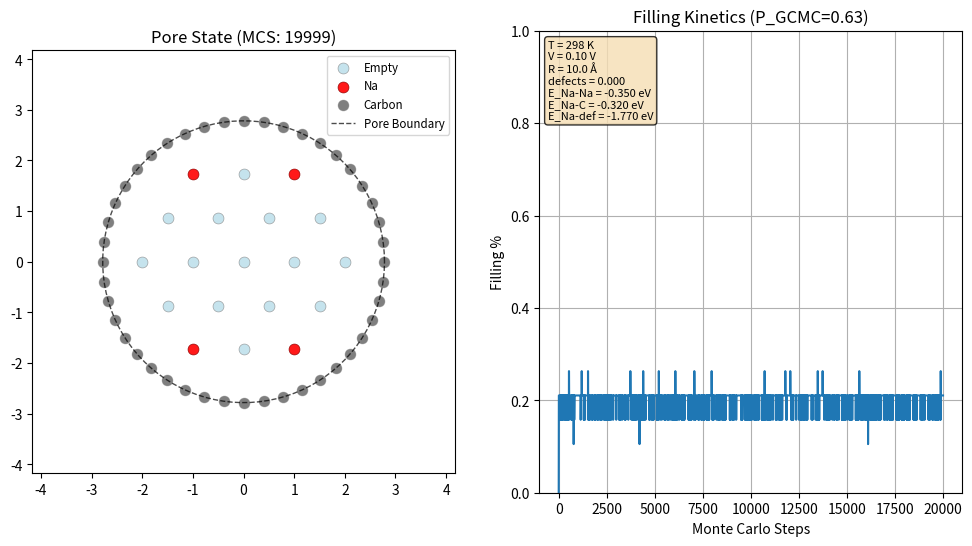

Recreate this plot in Python.
"""
Metropolis Monte Carlo Simulation for Hard Carbon Pore Filling.
"""

import numpy as np
import matplotlib.pyplot as plt
import random
import time

class HardCarbonPoreModel:
    def __init__(
            self,
            pore_radius_angstrom=7.0,
            # 3.72A experimental
            # 3.59346 optB88-vdW from our data
            na_bond_length_angstrom=3.59346,
            grid_padding_angstrom=10.0,
            defect_probability=0.058,
            na_c_cutoff_angstrom=4.0,
            # Interaction Energies (eV)
            energy_na_na=-0.35,
            energy_na_c=-0.32,
            energy_na_defect=-1.77,
            temperature_k=298.0,
            voltage=1.0):  # voltage relative to bulk Na
        """
        Initialize 2D Triangular Lattice Model with Metropolis Dynamics.
        
        Parameters:
        pore_radius_angstrom (float): Pore radius in angstroms.
        na_bond_length_angstrom (float): Na-Na bond length in angstroms.
        grid_padding_angstrom (float): Padding around pore for visualization.
        defect_probability (float): Probability of a carbon atom being defective.
        na_c_cutoff_angstrom (float): Cutoff distance for Na-C interaction.
        energy_na_na (float): Na-Na bond energy (eV).
        energy_na_c (float): Na-normal carbon bond energy (eV).
        energy_na_defect (float): Na-defective carbon bond energy (eV).
        temperature_k (float): Temperature in Kelvin.
        voltage (float): Voltage relative to bulk Na (V).
        """
        # 1. Geometry Constants
        self.bond_length = na_bond_length_angstrom
        self.pore_radius = pore_radius_angstrom
        self.defect_probability = defect_probability
        self.na_c_cutoff = na_c_cutoff_angstrom
        self.cutoff_lattice = self.na_c_cutoff / self.bond_length

        # 2. Lattice Units
        self.radius_lattice_units = pore_radius_angstrom / self.bond_length
        padding_lattice = int(grid_padding_angstrom / self.bond_length)
        pore_span_lattice = int(self.radius_lattice_units * 2)
        self.grid_width = pore_span_lattice + 2 * padding_lattice + 4

        # 3. Energetics & Thermodynamics
        self.energies = {
            'Na_Na': energy_na_na,
            'Na_C': energy_na_c,
            'Na_Defect': energy_na_defect
        }

        # Boltzmann constant in eV/K
        self.kB = 8.617333262e-5 
        self.T = temperature_k
        self.beta = 1.0 / (self.kB * self.T)
        self.voltage = voltage

        # 4. State Grid Constants
        self.EMPTY = 0
        self.NA = 1
        self.CARBON = 2
        self.DEFECT = 3
        
        # Grid initialization
        self.grid = np.zeros((self.grid_width, self.grid_width), dtype=int)

        self._initialize_circular_pore()
        
        # 5. Pre-calculate Valid and Surface Sites for Efficiency
        self.valid_sites = []   # List of (r, c) inside the pore
        self.surface_sites = [] # List of (r, c) adjacent to carbon
        self._classify_sites()

        # 6. Carbon energy map – precompute carbon interaction for each site
        self.carbon_energy_map = np.zeros((self.grid_width, self.grid_width), dtype=float)
        self.n_defects_carbon = 0  # number of defective carbon atoms on pore wall
        self._compute_carbon_energy_map()

        # 7. Calculate default probabilities
        if len(self.valid_sites) > 0:
            self.default_p_gcmc = len(self.surface_sites) / len(self.valid_sites)
        else:
            self.default_p_gcmc = 0.0

        print(f"Model Initialized: {self.grid_width}x{self.grid_width} Grid")
        print(f"  Temp: {self.T} K, Beta: {self.beta:.2f} eV^-1")
        print(f"  Voltage: {self.voltage} V, Chem. pot: {-self.voltage} eV")
        print(f"  Valid Sites: {len(self.valid_sites)}")
        print(f"  Surface Sites: {len(self.surface_sites)}")
        print(f"  Defects: {self.defect_probability:.3f}")
        print(f"  Carbon‑wall defects (atomic): {self.n_defects_carbon}")
        print(f"  Na‑C cutoff: {self.na_c_cutoff} Å ({self.cutoff_lattice:.2f} lattice units)")
        print(f"  Default P_GCMC: {self.default_p_gcmc:.4f}")

    @property
    def mu(self):
        """Return chemical potential according to voltage and Na energies.
        """
        # We assume 2D, that's why 3
        return -self.voltage + 3 * self.energies['Na_Na']

    def _initialize_circular_pore(self):
        """Creates a circular pore centered in the grid.
        RADIUS is the pore radius in lattice units.
        Sets grid cells outside the pore to CARBON (wall).
        Also generates a realistic carbon ring along the pore circumference
        with atomic defects, stored for energy calculations and visualization."""
        center_r = self.grid_width // 2
        center_c = self.grid_width // 2
        sqrt3_half = np.sqrt(3) / 2.0

        # --- 1. Mark wall sites (outside pore) as CARBON in the grid ---
        for r in range(self.grid_width):
            for c in range(self.grid_width):
                dx = (c - center_c) + 0.5 * ((r % 2) - (center_r % 2))
                dy = sqrt3_half * (r - center_r)
                dist = np.sqrt(dx**2 + dy**2)
                # Extra threshold to avoid Na too close to carbon wall
                # 2.7A is Na-C bond length for Na adsorption on graphene
                threshold_lattice_units = 2.7/self.bond_length
                if dist + threshold_lattice_units/2 >= self.radius_lattice_units:
                    self.grid[r, c] = self.CARBON

        # --- 2. Generate carbon ring (realistic spacing, defects) ---
        # Physical pore radius (Å) and lattice‑unit radius
        R = self.pore_radius  # Å

        # Carbon‑carbon bond length (Å)
        a_CC = 1.42
        circumference = 2.0 * np.pi * R
        N_carbons = int(np.round(circumference / a_CC))
        assert N_carbons > 1

        # Angular positions of carbon atoms (evenly spaced)
        carbon_angles = np.linspace(0.0, 2.0 * np.pi, N_carbons, endpoint=False)
        # Defect status (atomic concentration)
        self.n_defects_carbon = round(N_carbons * self.defect_probability)
        if self.n_defects_carbon > 0:
            defect_indices = np.random.choice(
                N_carbons, size=self.n_defects_carbon, replace=False)
            defect_mask = np.zeros(N_carbons, dtype=bool)
            defect_mask[defect_indices] = True
        else:
            defect_mask = np.zeros(N_carbons, dtype=bool)

        # This would be more suitable for ensemble, but let's not.
        # defect_mask = np.random.rand(N_carbons) < self.defect_probability
        # self.n_defects_carbon = np.sum(defect_mask)

        # Store carbon data for later use (energy map & visualization)
        self.carbon_angles = carbon_angles
        self.carbon_defect_mask = defect_mask
        # Positions in lattice units (scale by 1/bond_length)
        scale = 1.0 / self.bond_length
        self.carbon_positions_lattice = []
        for theta in carbon_angles:
            x_lat = (R * np.cos(theta)) * scale
            y_lat = (R * np.sin(theta)) * scale
            self.carbon_positions_lattice.append((x_lat, y_lat))

    def _classify_sites(self):
        """Identifies valid pore sites and surface sites based on distance from pore center."""
        for r in range(self.grid_width):
            for c in range(self.grid_width):
                if self.grid[r, c] != self.CARBON:
                    self.valid_sites.append((r, c))
                    all_neighbors = self.get_neighbors(r, c, include_walls=True)
                    for nr, nc in all_neighbors:
                        if self.grid[nr, nc] == self.CARBON:
                            self.surface_sites.append((r, c))
                            break

    def _compute_carbon_energy_map(self):
        """
        Pre‑compute the carbon‑interaction energy for each lattice site.
        Uses the carbon ring generated in _initialize_circular_pore.
        Each Na site interacts with all carbon atoms within cutoff_lattice distance.
        Defective carbons contribute energy_na_defect, normal carbons energy_na_c.
        """
        assert self.surface_sites

        # Carbon positions in lattice units (relative to pore center)
        carbon_positions = self.carbon_positions_lattice
        defect_mask = self.carbon_defect_mask
        N_carbons = len(carbon_positions)

        # Counters for diagnostics
        total_carbon_interactions = 0
        total_defect_interactions = 0
        sites_with_interaction = 0
        sites_with_defect = 0

        # Compute for all valid sites (inside pore)
        for r, c in self.valid_sites:
            x, y = self.get_triangular_coordinates(r, c)
            energy = 0.0
            n_c = 0
            n_def = 0
            for (cx, cy), is_defect in zip(carbon_positions, defect_mask):
                dist = np.sqrt((x - cx)**2 + (y - cy)**2)
                if dist <= self.cutoff_lattice:
                    total_carbon_interactions += 1
                    if is_defect:
                        energy += self.energies['Na_Defect']
                        n_def += 1
                        total_defect_interactions += 1
                    else:
                        energy += self.energies['Na_C']
                        n_c += 1
            self.carbon_energy_map[r, c] = energy
            if n_c + n_def > 0:
                sites_with_interaction += 1
                if n_def > 0:
                    sites_with_defect += 1

        # Diagnostic output
        print(f"Carbon interactions: {total_carbon_interactions} total, {total_defect_interactions} with defects")
        print(f"  Sites with carbon interaction: {sites_with_interaction}/{len(self.valid_sites)}")
        print(f"  Sites with defect interaction: {sites_with_defect}/{len(self.valid_sites)}")

    def get_neighbors(self, r, c, include_walls=False):
        """
        Returns list of neighbor coordinates for triangular lattice.
        If include_walls=True, returns all grid neighbors (including walls).
        If include_walls=False, returns only accessible neighbors (EMPTY or NA).
        """
        candidates = [
            (r, c - 1), (r, c + 1),
            (r - 1, c), (r + 1, c)
        ]
        if r % 2 == 0:  # Even rows
            candidates.extend([(r - 1, c - 1), (r + 1, c - 1)])
        else:          # Odd rows
            candidates.extend([(r - 1, c + 1), (r + 1, c + 1)])

        valid_neighbors = []
        for nr, nc in candidates:
            if 0 <= nr < self.grid_width and 0 <= nc < self.grid_width:
                if include_walls:
                    valid_neighbors.append((nr, nc))
                else:
                    # Only return accessible sites (EMPTY or NA)
                    # Wall sites are CARBON or DEFECT
                    if self.grid[nr, nc] in (self.EMPTY, self.NA):
                        valid_neighbors.append((nr, nc))
        return valid_neighbors

    def _calculate_potential_energy_at_site(self, r, c, ignore_neighbor=None):
        """
        Calculates the potential energy of a Sodium atom if it were placed at (r,c).
        This sums interactions with existing Na neighbors and adds the
        pre-computed carbon interaction energy for this site.
        """
        e_sum = self.carbon_energy_map[r, c]  # contribution from carbon wall

        # Add Na‑Na interactions from neighbor Na atoms
        neighbors = self.get_neighbors(r, c, include_walls=True)
        for nr, nc in neighbors:
            if (nr, nc) == ignore_neighbor:
                continue
            if self.grid[nr, nc] == self.NA:
                e_sum += self.energies['Na_Na']
            # CARBON and DEFECT neighbors are already accounted for in
            # carbon_energy_map
        return e_sum

    def calculate_swap_energy(self, r1, c1, r2, c2):
        """Delta E for moving particle from (r1, c1) to (r2, c2)."""
        assert self.grid[r2, c2] == self.EMPTY
        # Energy cost to remove from r1, c1
        energy_removal = -self._calculate_potential_energy_at_site(r1, c1)
        # Energy gain to add to r2, c2 (ignoring the particle
        # currently at r1, c1)
        energy_addition = self._calculate_potential_energy_at_site(
            r2, c2, ignore_neighbor=(r1, c1))
        return energy_removal + energy_addition

    def attempt_diffusion(self):
        """Attempts to move a particle to an empty neighbor."""
        # Pick a random valid site to maintain detailed balance
        # relative to area.
        r, c = random.choice(self.valid_sites)

        # Only proceed if there is a particle to move
        if self.grid[r, c] != self.NA:
            return False

        # Find empty valid neighbors
        neighbors = self.get_neighbors(r, c)  # Returns non-carbon neighbors
        empty_neighbors = [n for n in neighbors if self.grid[n] == self.EMPTY]

        if not empty_neighbors:
            return False

        nr, nc = random.choice(empty_neighbors)

        # Calculate Delta E
        dE = self.calculate_swap_energy(r, c, nr, nc)

        # Metropolis Acceptance
        if dE <= 0 or np.random.random() < np.exp(-dE * self.beta):
            assert self.grid[r, c] == self.NA
            assert self.grid[nr, nc] == self.EMPTY
            self.grid[r, c] = self.EMPTY
            self.grid[nr, nc] = self.NA
            return True
        return False

    def attempt_gcmc(self):
        """Attempts to Insert or Remove a particle at a surface site."""
        if not self.surface_sites:
            return False

        r, c = random.choice(self.surface_sites)

        if self.grid[r, c] == self.EMPTY:
            # --- INSERTION ---
            # Delta E = E_interaction - mu
            interaction = self._calculate_potential_energy_at_site(r, c)
            dE = interaction - self.mu

            if dE <= 0 or np.random.random() < np.exp(-dE * self.beta):
                self.grid[r, c] = self.NA
                return True
        elif self.grid[r, c] == self.NA:
            # --- REMOVAL ---
            # Reverse of insertion: Delta E = -(E_interaction - mu)
            interaction = self._calculate_potential_energy_at_site(r, c)
            dE = -(interaction - self.mu)

            if dE <= 0 or np.random.random() < np.exp(-dE * self.beta):
                self.grid[r, c] = self.EMPTY
                return True
        return False

    def get_filling_fraction(self):
        total_valid = len(self.valid_sites)
        filled = np.sum(self.grid == self.NA)
        return filled / total_valid

    def run_step(self, p_gcmc=None):
        """
        Executes one Monte Carlo Step (MCS).
        Traditionally 1 MCS = N_sites attempts.
        We perform logic for a single event here.

        p_gcmc: Probability of attempting a GCMC move vs Diffusion move.
                If None, defaults to ratio of surface sites to valid sites.
        """
        prob = p_gcmc if p_gcmc is not None else self.default_p_gcmc

        if np.random.random() < prob:
            self.attempt_gcmc()
        else:
            self.attempt_diffusion()

    def get_triangular_coordinates(self, r, c):
        """Convert grid indices to triangular lattice Cartesian coordinates."""
        center_r = self.grid_width // 2
        center_c = self.grid_width // 2
        sqrt3_half = np.sqrt(3) / 2.0
        
        x = (c - center_c) + 0.5 * ((r % 2) - (center_r % 2))
        y = sqrt3_half * (r - center_r)
        return x, y

# --- Simulation & Visualization Wrapper ---

def run_simulation(voltage=0.1, steps=None, temp=298, radius=10.0):
    # Simulation Parameters
    MC_STEPS = 20000 if steps is None else steps  # Total normalized steps (attempts per site)
    SNAPSHOT_INTERVAL = 400

    # Initialize Model
    model = HardCarbonPoreModel(
        pore_radius_angstrom=radius,
        temperature_k=temp,
        voltage=voltage,
        # defect_probability=0.058,
        defect_probability=0,
        na_c_cutoff_angstrom=3.5,
        # defect_probability=0,
        energy_na_na=-0.35,
        energy_na_c=-0.32,
        # energy_na_c=-0.24,  # 4 bonds norm
        energy_na_defect=-1.77,
        # energy_na_defect=-1.69,  # 4 bonds norm
    )

    total_sites = len(model.valid_sites)
    total_attempts = MC_STEPS * total_sites

    # Tracking
    filling_history = []
    time_points = []

    print(f"Starting Simulation: {total_attempts} attempts ({MC_STEPS} MCS)...")
    start_time = time.time()

    # Visualization Setup
    fig, (ax_grid, ax_stats) = plt.subplots(1, 2, figsize=(12, 6))
    plt.show(block=False)

    for attempt in range(total_attempts):
        # Use default p_gcmc calculated by the model
        model.run_step()

        # Record stats every 0.5 MCS (approx)
        if attempt % (total_sites // 2) == 0:
            filling_history.append(model.get_filling_fraction())
            time_points.append(attempt / total_sites)

        # Snapshots
        current_mcs = attempt / total_sites
        if attempt % (SNAPSHOT_INTERVAL * total_sites) == 0 or attempt == total_attempts - 1:
            print(f"  Step {int(current_mcs)}/{MC_STEPS}: Filling = {filling_history[-1]:.2%}")

            # Update Grid Plot with triangular lattice visualization
            ax_grid.clear()
            
            # Collect coordinates and colors for different site types
            empty_x, empty_y = [], []
            na_x, na_y = [], []
            carbon_x, carbon_y = [], []
            defect_x, defect_y = [], []
            
            # We'll visualize all sites within 1.5 times pore radius to see some walls
            max_vis_radius = model.radius_lattice_units * 1.5
            
            # Na lattice sites (empty / occupied)
            for r in range(model.grid_width):
                for c in range(model.grid_width):
                    x, y = model.get_triangular_coordinates(r, c)
                    dist = np.sqrt(x**2 + y**2)
                    
                    # Only plot sites within visualization radius
                    if dist > max_vis_radius:
                        continue
                    
                    site_type = model.grid[r, c]
                    if site_type == model.EMPTY:
                        empty_x.append(x)
                        empty_y.append(y)
                    elif site_type == model.NA:
                        na_x.append(x)
                        na_y.append(y)
                    # CARBON and DEFECT grid cells are not plotted (they are only
                    # coarse wall markers). Real carbon ring is plotted separately.
            
            # Carbon ring (from carbon‑wall model)
            for (x_lat, y_lat), is_defect in zip(model.carbon_positions_lattice,
                                                 model.carbon_defect_mask):
                # Carbon positions are already in lattice units
                # Optionally, skip if outside visualization radius (should not happen)
                dist = np.sqrt(x_lat**2 + y_lat**2)
                if dist > max_vis_radius:
                    continue
                if is_defect:
                    defect_x.append(x_lat)
                    defect_y.append(y_lat)
                else:
                    carbon_x.append(x_lat)
                    carbon_y.append(y_lat)
            
            # Plot sites with different markers/colors
            # Scale marker size based on lattice spacing
            marker_scale = 100.0 / (model.grid_width / 8)  # Adjust scaling
            
            if empty_x:
                ax_grid.scatter(empty_x, empty_y, s=marker_scale, c='lightblue', 
                               edgecolors='gray', linewidths=0.5, alpha=0.7, label='Empty')
            if na_x:
                ax_grid.scatter(na_x, na_y, s=marker_scale, c='red', 
                               edgecolors='darkred', linewidths=0.5, alpha=0.9, label='Na')
            if carbon_x:
                ax_grid.scatter(carbon_x, carbon_y, s=marker_scale, c='black', 
                               edgecolors='gray', linewidths=0.5, alpha=0.5, label='Carbon')
            if defect_x:
                ax_grid.scatter(defect_x, defect_y, s=marker_scale, c='orange', 
                               edgecolors='darkorange', linewidths=0.5, alpha=0.8, label='Defect')
            
            # Draw pore boundary circle
            theta = np.linspace(0, 2*np.pi, 100)
            circle_x = model.radius_lattice_units * np.cos(theta)
            circle_y = model.radius_lattice_units * np.sin(theta)
            ax_grid.plot(circle_x, circle_y, 'k--', linewidth=1, alpha=0.7, label='Pore Boundary')
            
            # Set equal aspect ratio and limits
            ax_grid.set_aspect('equal')
            ax_grid.set_xlim(-max_vis_radius, max_vis_radius)
            ax_grid.set_ylim(-max_vis_radius, max_vis_radius)
            ax_grid.set_title(f"Pore State (MCS: {int(current_mcs)})")
            ax_grid.legend(loc='upper right', fontsize='small')
            # ax_grid.grid(True, alpha=0.3)
            ax_grid.grid(False)

            # Update Stats Plot
            ax_stats.clear()
            ax_stats.plot(time_points, filling_history, label='Filling Fraction')
            ax_stats.set_ylim(0, 1.0)
            ax_stats.set_xlabel('Monte Carlo Steps')
            ax_stats.set_ylabel('Filling %')
            ax_stats.set_title(f"Filling Kinetics (P_GCMC={model.default_p_gcmc:.2f})")
            ax_stats.grid(True)
            
            # Add simulation parameters as text
            param_text = (f"T = {model.T} K\n"
                          f"V = {model.voltage:.2f} V\n"
                          f"R = {model.pore_radius} Å\n"
                          f"defects = {model.defect_probability:.3f}\n"
                          f"E_Na-Na = {model.energies['Na_Na']:.3f} eV\n"
                          f"E_Na-C = {model.energies['Na_C']:.3f} eV\n"
                          f"E_Na-def = {model.energies['Na_Defect']:.3f} eV")
            ax_stats.text(0.02, 0.98, param_text, transform=ax_stats.transAxes,
                         fontsize=8, verticalalignment='top',
                         bbox=dict(boxstyle='round', facecolor='wheat', alpha=0.8))

            plt.draw()
            plt.pause(0.01)

    print(f"Simulation Complete in {time.time() - start_time:.2f}s")
    plt.show()

if __name__ == "__main__":
    run_simulation()
